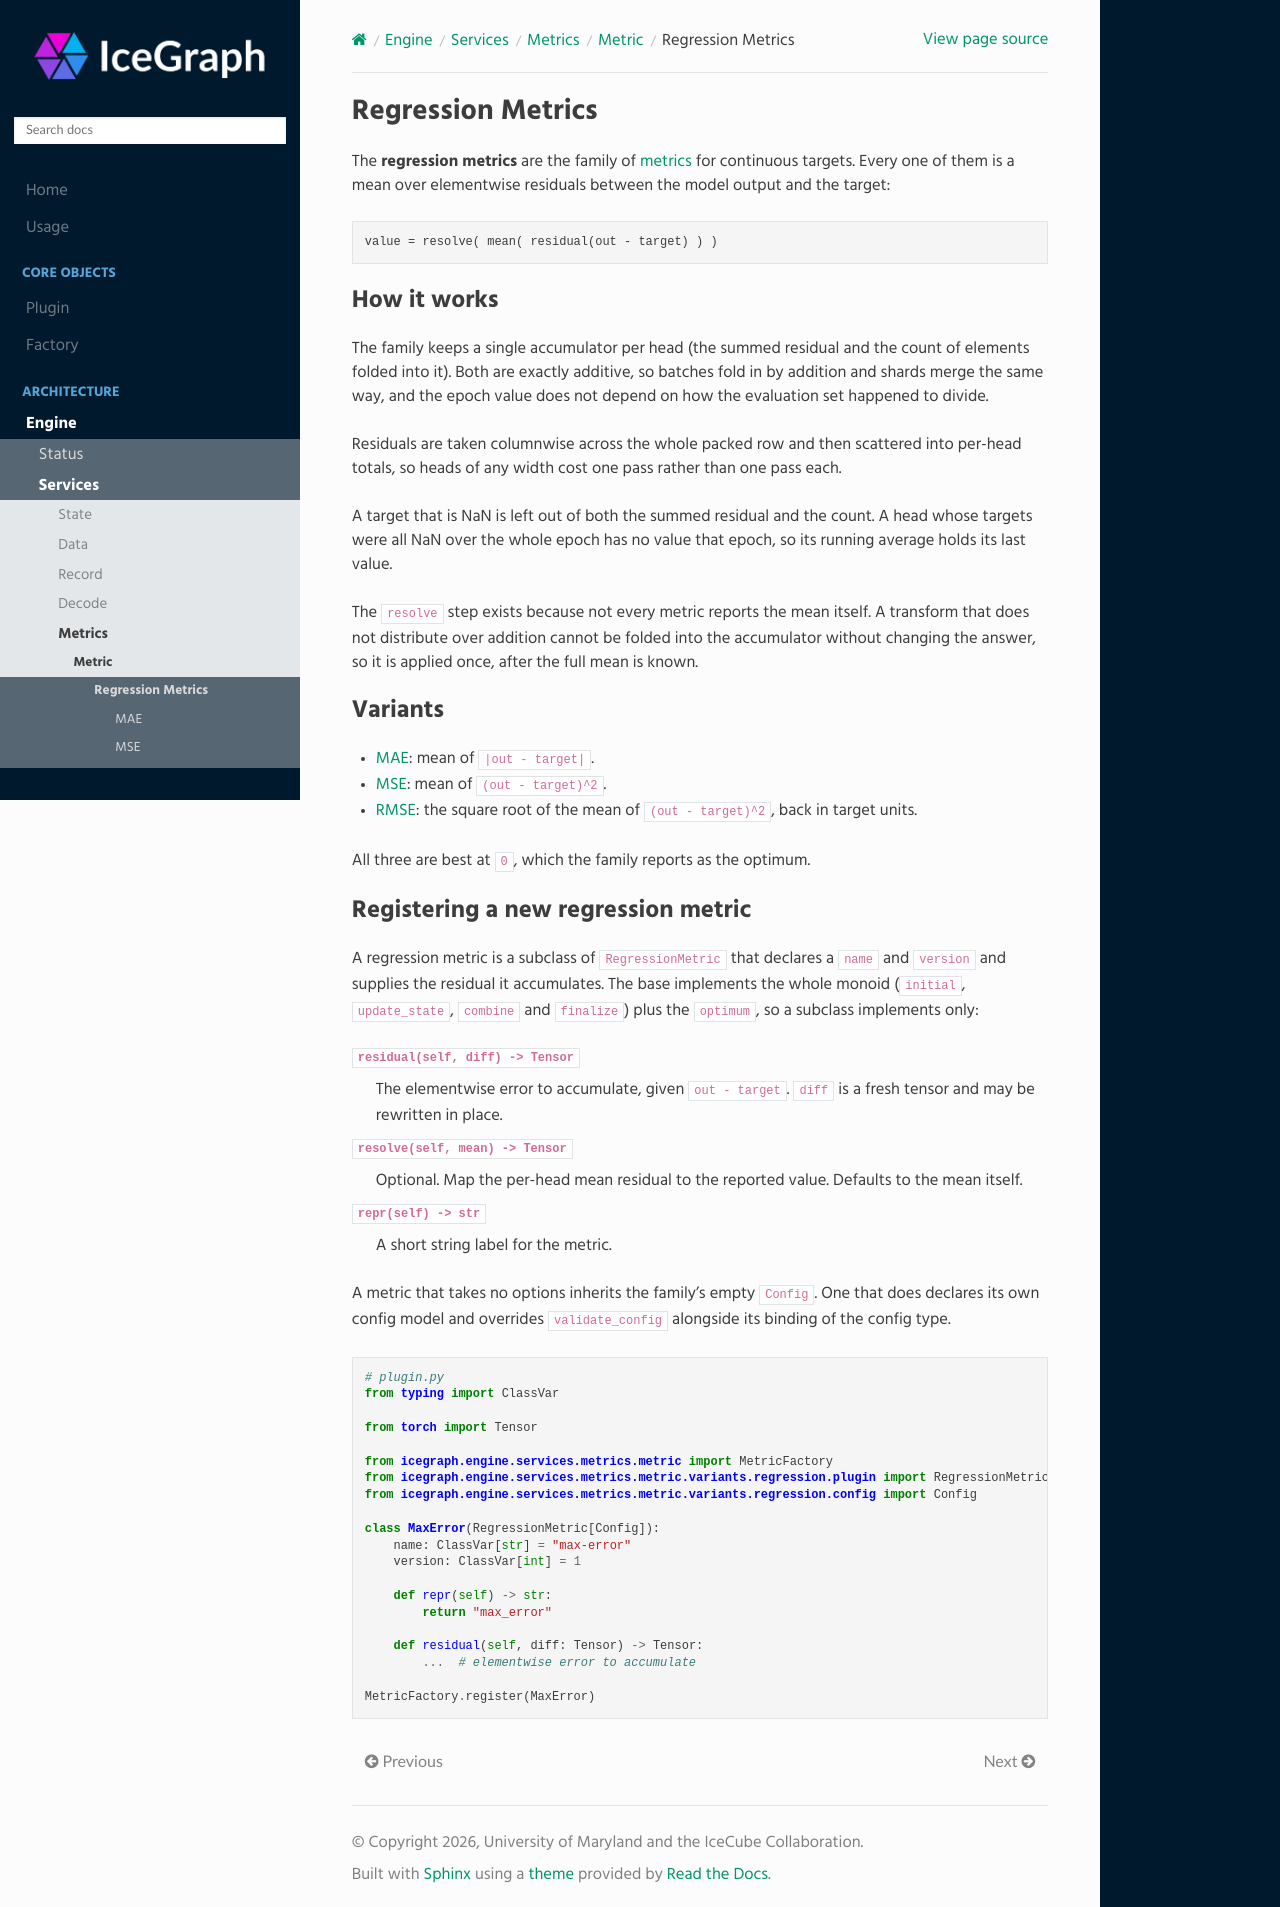

repository: umd-pa/icegraph · page: engine/services/metrics/metric/variants/regression/index.html · generator: sphinx

Regression Metrics
==================

The **regression metrics** are the family of :doc:`metrics <../../index>` for
continuous targets. Every one of them is a mean over elementwise residuals
between the model output and the target:

.. code-block:: text

   value = resolve( mean( residual(out - target) ) )

How it works
------------

The family keeps a single accumulator per head (the summed residual and the
count of elements folded into it). Both are exactly additive, so batches fold in
by addition and shards merge the same way, and the epoch value does not depend on
how the evaluation set happened to divide.

Residuals are taken columnwise across the whole packed row and then scattered
into per-head totals, so heads of any width cost one pass rather than one pass
each.

A target that is NaN is left out of both the
summed residual and the count. A head whose targets were all NaN over the whole
epoch has no value that epoch, so its running average holds its last value.

The ``resolve`` step exists because not every metric reports the mean itself. A
transform that does not distribute over addition
cannot be folded into the accumulator without changing the answer, so it is
applied once, after the full mean is known.

Variants
--------

* :doc:`MAE <variants/mae/index>`: mean of ``|out - target|``.
* :doc:`MSE <variants/mse/index>`: mean of ``(out - target)^2``.
* :doc:`RMSE <variants/rmse/index>`: the square root of the mean of
  ``(out - target)^2``, back in target units.

All three are best at ``0``, which the family reports as the optimum.

Registering a new regression metric
-----------------------------------

A regression metric is a subclass of ``RegressionMetric`` that declares a ``name``
and ``version`` and supplies the residual it accumulates. The base implements the
whole monoid (``initial``, ``update_state``, ``combine`` and ``finalize``) plus
the ``optimum``, so a subclass implements only:

``residual(self, diff) -> Tensor``
   The elementwise error to accumulate, given ``out - target``. ``diff`` is a
   fresh tensor and may be rewritten in place.
``resolve(self, mean) -> Tensor``
   Optional. Map the per-head mean residual to the reported value. Defaults to the
   mean itself.
``repr(self) -> str``
   A short string label for the metric.

A metric that takes no options inherits the family's empty ``Config``. One that
does declares its own config model and overrides ``validate_config`` alongside its
binding of the config type.

.. code-block:: python

   # plugin.py
   from typing import ClassVar

   from torch import Tensor

   from icegraph.engine.services.metrics.metric import MetricFactory
   from icegraph.engine.services.metrics.metric.variants.regression.plugin import RegressionMetric
   from icegraph.engine.services.metrics.metric.variants.regression.config import Config

   class MaxError(RegressionMetric[Config]):
       name: ClassVar[str] = "max-error"
       version: ClassVar[int] = 1

       def repr(self) -> str:
           return "max_error"

       def residual(self, diff: Tensor) -> Tensor:
           ...  # elementwise error to accumulate

   MetricFactory.register(MaxError)

.. toctree::
   :hidden:

   variants/mae/index
   variants/mse/index
   variants/rmse/index
